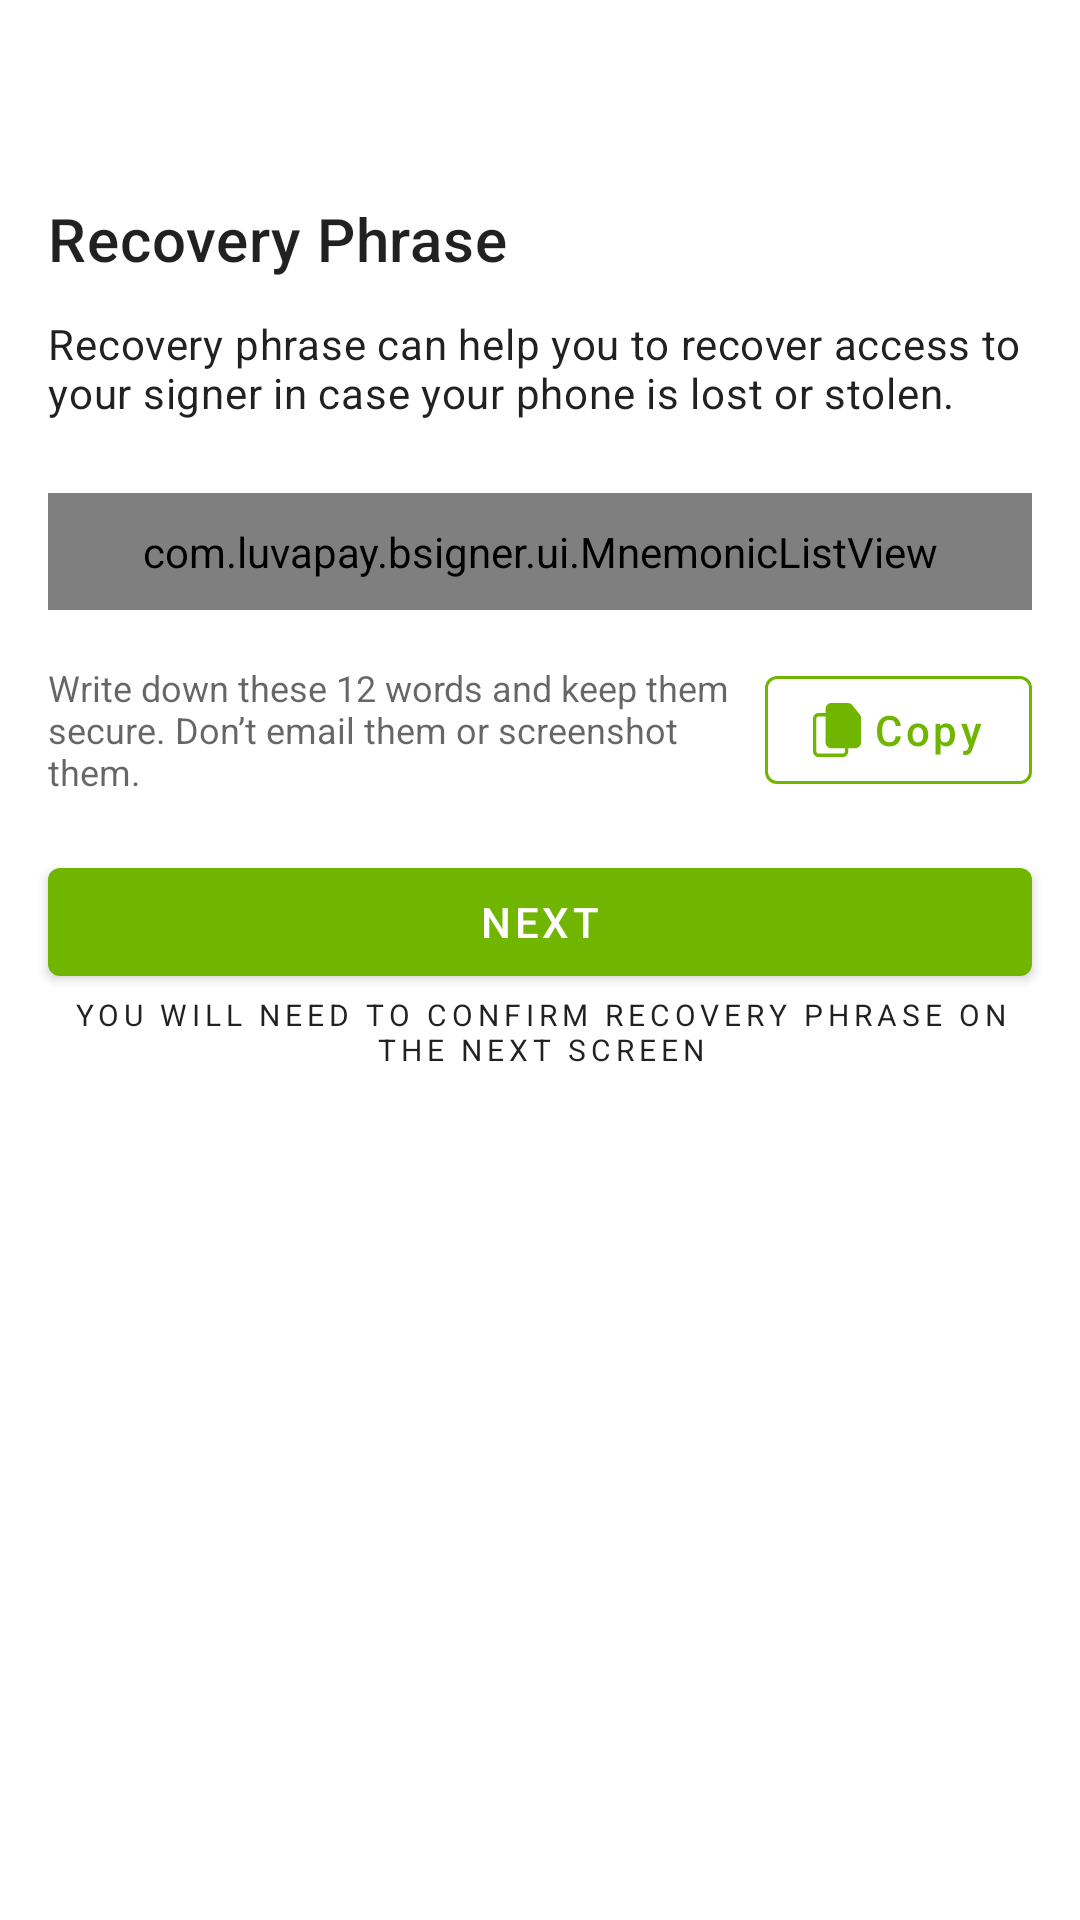

Android layout source for this screen:
<!-- AndroidManifest.xml: application theme AppTheme -->
<!-- res/layout/activity_mnemonic_create.xml -->
<?xml version="1.0" encoding="utf-8"?>
<LinearLayout xmlns:android="http://schemas.android.com/apk/res/android"
    android:layout_width="match_parent"
    android:layout_height="match_parent"
    xmlns:app="http://schemas.android.com/apk/res-auto"
    android:orientation="vertical">

    <androidx.appcompat.widget.Toolbar
        android:id="@+id/createMnemonic_toolbar"
        android:layout_width="match_parent"
        android:layout_height="?android:attr/actionBarSize"
        app:title=" "/>

    <TextView
        android:layout_width="match_parent"
        android:layout_height="wrap_content"
        android:layout_marginTop="10dp"
        android:layout_marginBottom="12dp"
        android:layout_marginStart="16dp"
        android:layout_marginEnd="16dp"
        android:textAppearance="@style/TextAppearance.MaterialComponents.Headline6"
        android:text="@string/recovery_phrase"/>

    <TextView
        android:layout_width="match_parent"
        android:layout_height="wrap_content"
        android:layout_marginStart="16dp"
        android:layout_marginEnd="16dp"
        android:textAppearance="@style/TextAppearance.MaterialComponents.Body2"
        android:text="@string/recovery_phrase_hint"/>

    <Space
        android:layout_width="wrap_content"
        android:layout_height="24dp"/>

    <com.luvapay.bsigner.ui.MnemonicListView
        android:id="@+id/createMnemonic_list"
        android:layout_width="match_parent"
        android:layout_height="wrap_content"
        android:layout_marginStart="16dp"
        android:layout_marginEnd="16dp"
        android:padding="10dp"
        android:background="@drawable/bg_mnemonic_container"/>

    <Space
        android:layout_width="wrap_content"
        android:layout_height="16dp"/>

    <LinearLayout
        android:layout_width="match_parent"
        android:layout_height="wrap_content"
        android:orientation="horizontal"
        android:layout_marginStart="16dp"
        android:layout_marginEnd="16dp"
        android:gravity="center">

        <TextView
            android:id="@+id/tvMnemonicsInstruction"
            android:layout_width="0dp"
            android:layout_height="wrap_content"
            android:layout_weight="1"
            android:layout_gravity="center_vertical"
            android:textAppearance="@style/TextAppearance.AppCompat.Caption"
            android:text="@string/recovery_phrase_save_hint"/>

        <com.google.android.material.button.MaterialButton
            style="@style/Widget.MaterialComponents.Button.OutlinedButton"
            android:id="@+id/createMnemonic_copy"
            android:layout_width="wrap_content"
            android:layout_height="wrap_content"
            android:layout_gravity="center_vertical"
            app:iconTint="@color/colorPrimary"
            android:textColor="@color/colorPrimary"
            app:strokeColor="@color/colorPrimary"
            android:text="@string/copy_menemonic"
            app:icon="@drawable/ic_content_copy"
            android:textAllCaps="false"/>

    </LinearLayout>

    <Space
        android:layout_width="wrap_content"
        android:layout_height="16dp"/>

    <com.google.android.material.button.MaterialButton
        style="@style/Widget.MaterialComponents.Button"
        android:id="@+id/createMnemonic_next"
        android:layout_width="match_parent"
        android:layout_height="wrap_content"
        android:layout_marginStart="16dp"
        android:layout_marginEnd="16dp"
        android:textColor="@android:color/white"
        android:text="@string/next"/>

    <TextView
        android:layout_width="match_parent"
        android:layout_height="wrap_content"
        android:layout_marginStart="16dp"
        android:layout_marginEnd="16dp"
        android:gravity="center"
        android:textAppearance="@style/TextAppearance.MaterialComponents.Overline"
        android:text="@string/recovery_phrase_confirm_next_hint"/>

</LinearLayout>
<!-- resources referenced by this layout -->
<resources>
  <color name="colorPrimary">#70b500</color>
  <!-- drawable bg_mnemonic_container (drawable) -->
  <?xml version="1.0" encoding="utf-8"?>
  <layer-list xmlns:android="http://schemas.android.com/apk/res/android" >
      <item>
          <shape>
              <solid android:color="#29346100" />
              <stroke
                  android:color="#B8346100"
                  android:dashGap="5dp"
                  android:dashWidth="7dp"
                  android:width="1dp"/>
              <padding
                  android:bottom="12dp"
                  android:left="10dp"
                  android:right="10dp"
                  android:top="10dp" />
              <corners
                  android:radius="5dp"/>
          </shape>
      </item>
  </layer-list>
  <!-- drawable ic_content_copy (drawable) -->
  <vector xmlns:android="http://schemas.android.com/apk/res/android"
      android:width="16dp"
      android:height="18dp"
      android:viewportWidth="16"
      android:viewportHeight="18">
    <path
        android:pathData="M7.475,4.477c0.26,0.003 0.5,0.15 0.63,0.387l2.472,3.09a0.8,0.8 0,0 1,0.107 0.387v7.727c0,0.427 -0.33,0.773 -0.737,0.773L1.842,16.841c-0.407,0 -0.737,-0.346 -0.737,-0.773L1.105,5.25c0,-0.427 0.33,-0.773 0.737,-0.773h5.633zM7.475,3.318L1.842,3.318C0.825,3.318 0,4.183 0,5.25v10.818C0,17.135 0.825,18 1.842,18h8.105c1.018,0 1.842,-0.865 1.842,-1.932L11.789,8.341c0,-0.35 -0.09,-0.693 -0.261,-0.993a1.162,1.162 0,0 0,-0.1 -0.15L8.997,4.16a1.82,1.82 0,0 0,-1.522 -0.842z"
        android:fillColor="#727272"
        android:fillType="evenOdd"/>
    <path
        android:pathData="M11.686,0.386a1.82,1.82 0,0 1,1.521 0.843l2.432,3.036c0.037,0.048 0.07,0.098 0.1,0.151 0.17,0.3 0.261,0.643 0.261,0.993v7.727c0,1.067 -0.825,1.932 -1.842,1.932H6.053c-1.018,0 -1.842,-0.865 -1.842,-1.932V2.318c0,-1.067 0.824,-1.932 1.842,-1.932h5.633z"
        android:fillColor="#727272"
        android:fillType="evenOdd"/>
    <path
        android:pathData="M11.686,1.16c0.26,0.002 0.5,0.149 0.63,0.385l2.472,3.091a0.8,0.8 0,0 1,0.107 0.387v7.727c0,0.427 -0.33,0.773 -0.737,0.773L6.053,13.523c-0.407,0 -0.737,-0.346 -0.737,-0.773L5.316,1.932c0,-0.427 0.33,-0.773 0.737,-0.773h5.633zM11.686,0L6.053,0C5.035,0 4.21,0.865 4.21,1.932L4.21,12.75c0,1.067 0.824,1.932 1.842,1.932h8.105c1.017,0 1.842,-0.865 1.842,-1.932L15.999,5.023c0,-0.35 -0.09,-0.693 -0.262,-0.993a1.162,1.162 0,0 0,-0.1 -0.15L13.209,0.841A1.82,1.82 0,0 0,11.685 0z"
        android:fillColor="#727272"
        android:fillType="evenOdd"/>
  </vector>
  <string name="copy_menemonic">Copy</string>
  <string name="next">Next</string>
  <string name="recovery_phrase">Recovery Phrase</string>
  <string name="recovery_phrase_confirm_next_hint">You will need to confirm recovery phrase on the next screen</string>
  <string name="recovery_phrase_hint">Recovery phrase can help you to recover access to your signer in case your phone is lost or stolen.</string>
  <string name="recovery_phrase_save_hint">Write down these 12 words and keep them secure. Don’t email them or screenshot them.</string>
  <style name="AppTheme" parent="Theme.MaterialComponents.Light.NoActionBar">
          
          <item name="colorPrimary">@color/colorPrimary</item>
          <item name="colorPrimaryDark">@color/colorPrimaryDark</item>
          <item name="colorAccent">@color/colorAccent</item>
  
          <item name="pf_lock_screen">@style/MyLockScreenStyle</item>
      </style>
  <color name="colorPrimaryDark">#346100</color>
  <color name="colorAccent">#F7A824</color>
  <style name="MyLockScreenStyle">
          <item name="android:background">@color/colorPrimary</item>
      </style>
</resources>
